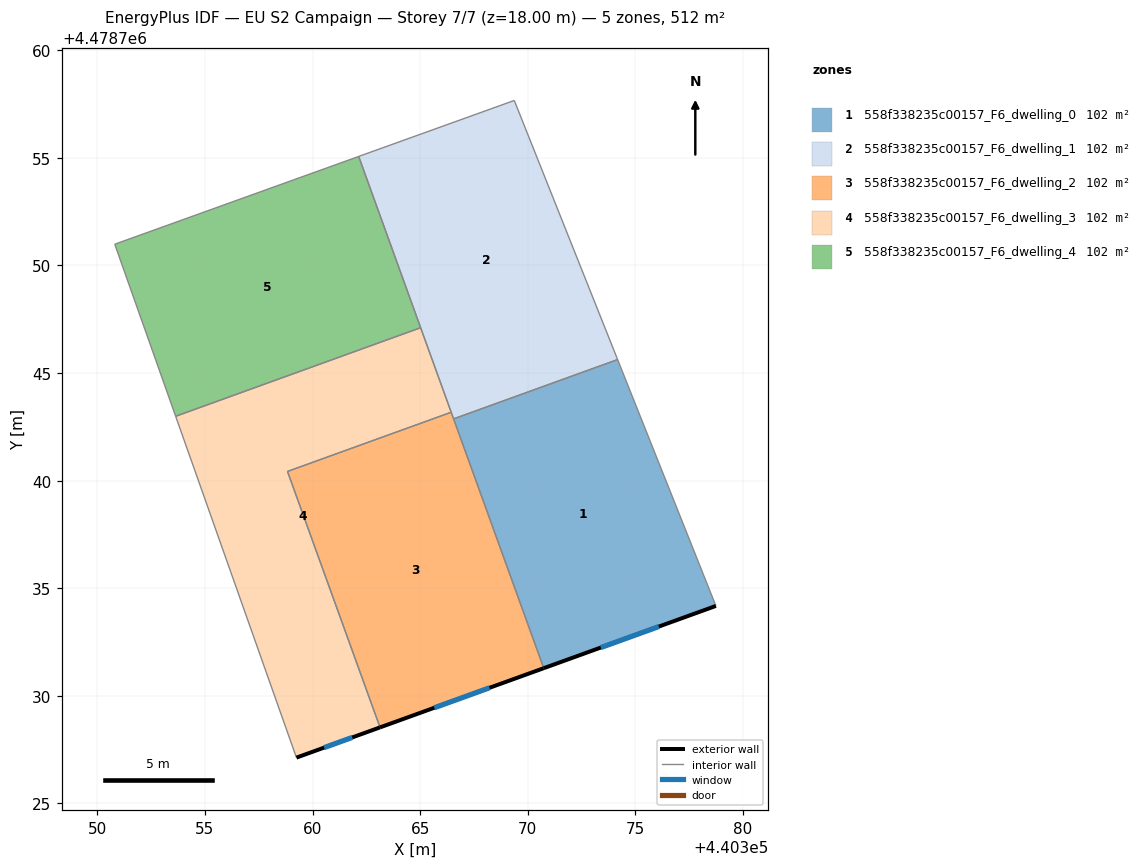
=== STOREY PLAN SPEC (per zone: floor XY polygon, exterior-wall plan segments, windows/doors) ===
zone 1: 558f338235c00157_F6_dwelling_0  (102.3 m²)
  floor: (440374.18, 4478745.63) (440378.74, 4478734.18) (440370.74, 4478731.29) (440366.55, 4478742.87)
  exterior wall: (440370.74, 4478731.29) – (440378.74, 4478734.18)  [8.5 m]
    window: (440373.40, 4478732.25) – (440376.09, 4478733.22)  [2.9 m²]
  interior walls: 3
zone 2: 558f338235c00157_F6_dwelling_1  (102.3 m²)
  floor: (440369.37, 4478757.67) (440374.18, 4478745.63) (440366.55, 4478742.87) (440362.15, 4478755.07)
  interior walls: 6
zone 3: 558f338235c00157_F6_dwelling_2  (102.3 m²)
  floor: (440366.44, 4478743.18) (440370.74, 4478731.29) (440363.14, 4478728.54) (440358.84, 4478740.43)
  exterior wall: (440363.14, 4478728.54) – (440370.74, 4478731.29)  [8.1 m]
    window: (440365.66, 4478729.45) – (440368.22, 4478730.38)  [2.8 m²]
  interior walls: 4
zone 4: 558f338235c00157_F6_dwelling_3  (102.3 m²)
  floor: (440365.02, 4478747.11) (440366.44, 4478743.18) (440358.84, 4478740.43) (440363.14, 4478728.54) (440359.25, 4478727.13) (440353.64, 4478742.99)
  exterior wall: (440359.25, 4478727.13) – (440363.14, 4478728.54)  [4.1 m]
    window: (440360.54, 4478727.60) – (440361.85, 4478728.07)  [1.4 m²]
  interior walls: 5
zone 5: 558f338235c00157_F6_dwelling_4  (102.3 m²)
  floor: (440362.15, 4478755.07) (440365.02, 4478747.11) (440353.64, 4478742.99) (440350.81, 4478750.99)
  interior walls: 4

=== DERIVED (storey summary) ===
Building: EU S2 Campaign
Storey: 7 of 7  (floor level z = 18.00 m)
Storey gross floor area: 511.5 m²
Zones on this storey: 5
  - 558f338235c00157_F6_dwelling_0: floor 102.3 m²; exterior wall 8.5 m (25.5 m²); 1 window(s) 2.9 m²; WWR 11.4%
  - 558f338235c00157_F6_dwelling_1: floor 102.3 m²
  - 558f338235c00157_F6_dwelling_2: floor 102.3 m²; exterior wall 8.1 m (24.3 m²); 1 window(s) 2.8 m²; WWR 11.4%
  - 558f338235c00157_F6_dwelling_3: floor 102.3 m²; exterior wall 4.1 m (12.4 m²); 1 window(s) 1.4 m²; WWR 11.4%
  - 558f338235c00157_F6_dwelling_4: floor 102.3 m²
Zone adjacency (shared interzone walls):
  - 558f338235c00157_F6_dwelling_0 ↔ 558f338235c00157_F6_dwelling_1
  - 558f338235c00157_F6_dwelling_0 ↔ 558f338235c00157_F6_dwelling_2
  - 558f338235c00157_F6_dwelling_1 ↔ 558f338235c00157_F6_dwelling_2
  - 558f338235c00157_F6_dwelling_1 ↔ 558f338235c00157_F6_dwelling_3
  - 558f338235c00157_F6_dwelling_1 ↔ 558f338235c00157_F6_dwelling_4
  - 558f338235c00157_F6_dwelling_2 ↔ 558f338235c00157_F6_dwelling_3
  - 558f338235c00157_F6_dwelling_3 ↔ 558f338235c00157_F6_dwelling_4